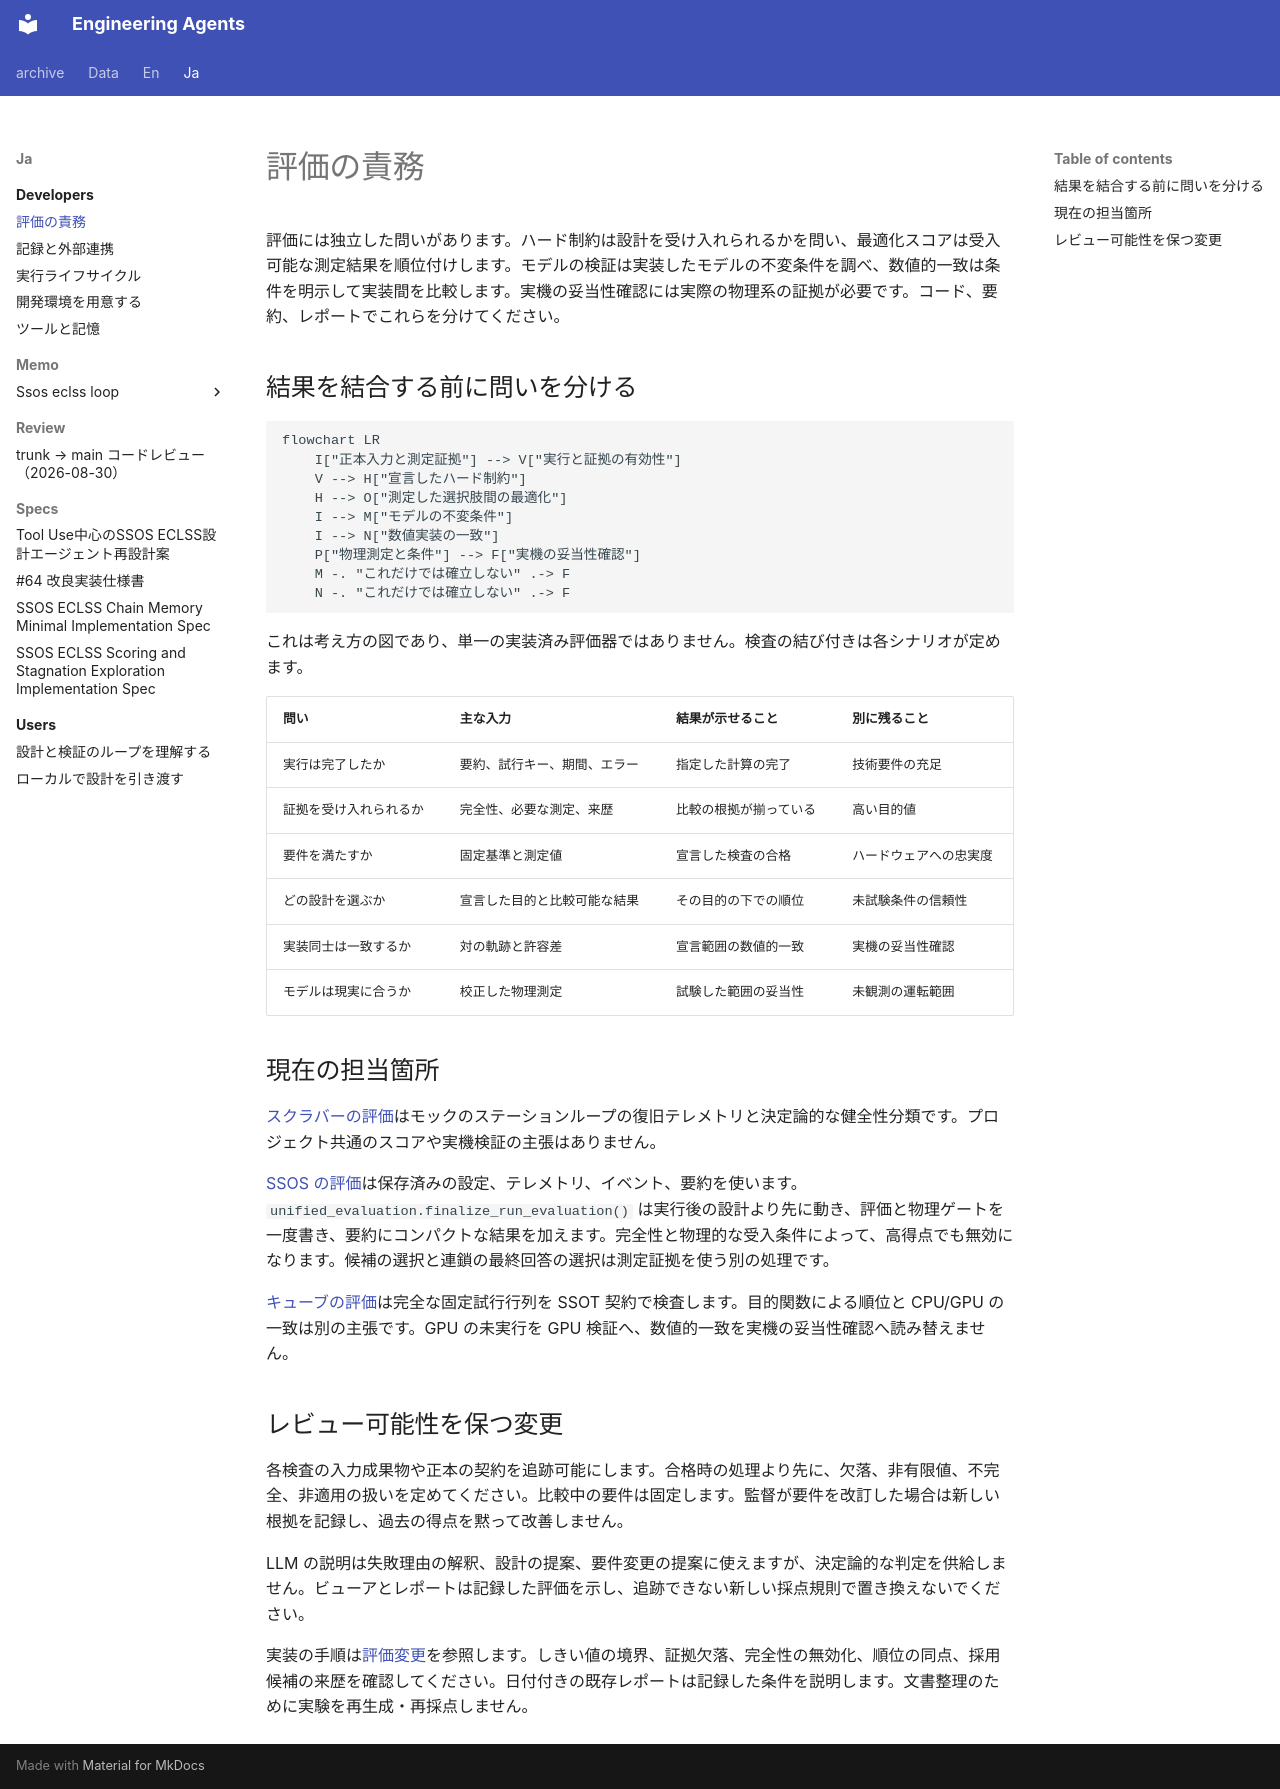

repository: hirototamura/engineering_agents · page: ja/developers/evaluation/index.html · generator: mkdocs

# 評価の責務

評価には独立した問いがあります。ハード制約は設計を受け入れられるかを問い、最適化スコアは受入可能な測定結果を順位付けします。モデルの検証は実装したモデルの不変条件を調べ、数値的一致は条件を明示して実装間を比較します。実機の妥当性確認には実際の物理系の証拠が必要です。コード、要約、レポートでこれらを分けてください。

## 結果を結合する前に問いを分ける

```mermaid
flowchart LR
    I["正本入力と測定証拠"] --> V["実行と証拠の有効性"]
    V --> H["宣言したハード制約"]
    H --> O["測定した選択肢間の最適化"]
    I --> M["モデルの不変条件"]
    I --> N["数値実装の一致"]
    P["物理測定と条件"] --> F["実機の妥当性確認"]
    M -. "これだけでは確立しない" .-> F
    N -. "これだけでは確立しない" .-> F
```

これは考え方の図であり、単一の実装済み評価器ではありません。検査の結び付きは各シナリオが定めます。

| 問い | 主な入力 | 結果が示せること | 別に残ること |
| --- | --- | --- | --- |
| 実行は完了したか | 要約、試行キー、期間、エラー | 指定した計算の完了 | 技術要件の充足 |
| 証拠を受け入れられるか | 完全性、必要な測定、来歴 | 比較の根拠が揃っている | 高い目的値 |
| 要件を満たすか | 固定基準と測定値 | 宣言した検査の合格 | ハードウェアへの忠実度 |
| どの設計を選ぶか | 宣言した目的と比較可能な結果 | その目的の下での順位 | 未試験条件の信頼性 |
| 実装同士は一致するか | 対の軌跡と許容差 | 宣言範囲の数値的一致 | 実機の妥当性確認 |
| モデルは現実に合うか | 校正した物理測定 | 試験した範囲の妥当性 | 未観測の運転範囲 |

## 現在の担当箇所

[スクラバーの評価](scenarios/scrubber_degradation/evaluation.md)はモックのステーションループの復旧テレメトリと決定論的な健全性分類です。プロジェクト共通のスコアや実機検証の主張はありません。

[SSOS の評価](scenarios/ssos_eclss_loop/evaluation.md)は保存済みの設定、テレメトリ、イベント、要約を使います。`unified_evaluation.finalize_run_evaluation()` は実行後の設計より先に動き、評価と物理ゲートを一度書き、要約にコンパクトな結果を加えます。完全性と物理的な受入条件によって、高得点でも無効になります。候補の選択と連鎖の最終回答の選択は測定証拠を使う別の処理です。

[キューブの評価](scenarios/balancing_cube/evaluation.md)は完全な固定試行行列を SSOT 契約で検査します。目的関数による順位と CPU/GPU の一致は別の主張です。GPU の未実行を GPU 検証へ、数値的一致を実機の妥当性確認へ読み替えません。

## レビュー可能性を保つ変更

各検査の入力成果物や正本の契約を追跡可能にします。合格時の処理より先に、欠落、非有限値、不完全、非適用の扱いを定めてください。比較中の要件は固定します。監督が要件を改訂した場合は新しい根拠を記録し、過去の得点を黙って改善しません。

LLM の説明は失敗理由の解釈、設計の提案、要件変更の提案に使えますが、決定論的な判定を供給しません。ビューアとレポートは記録した評価を示し、追跡できない新しい採点規則で置き換えないでください。

実装の手順は[評価変更](guides/change-evaluation.md)を参照します。しきい値の境界、証拠欠落、完全性の無効化、順位の同点、採用候補の来歴を確認してください。日付付きの既存レポートは記録した条件を説明します。文書整理のために実験を再生成・再採点しません。
